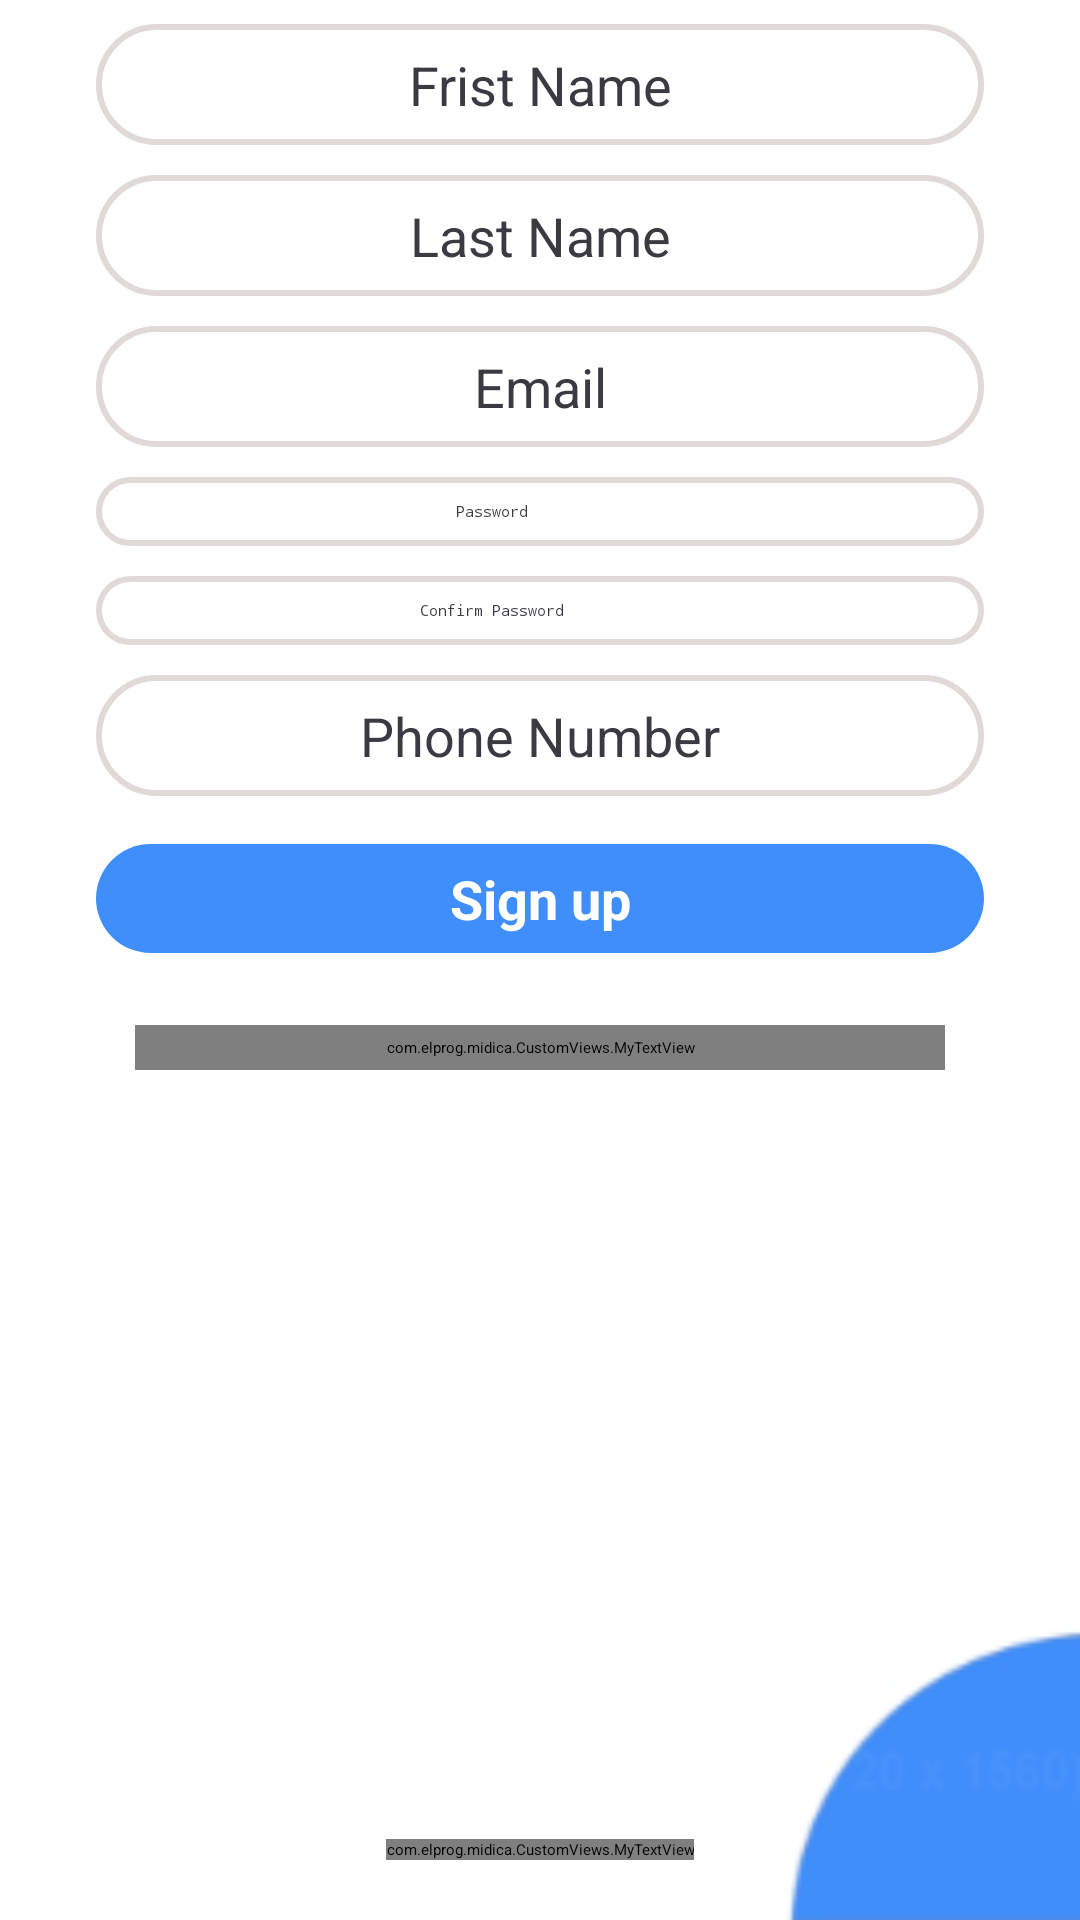

Write the Android layout XML for this screen, with the resource values it uses.
<!-- AndroidManifest.xml: application theme AppTheme -->
<!-- res/layout/auth_register.xml -->
<?xml version="1.0" encoding="utf-8"?>
<RelativeLayout xmlns:android="http://schemas.android.com/apk/res/android"
    xmlns:aapt="http://schemas.android.com/aapt"
    xmlns:app="http://schemas.android.com/apk/res-auto"
    xmlns:tools="http://schemas.android.com/tools"
    android:id="@+id/root_view"
    android:layout_width="match_parent"
    android:layout_height="match_parent"
    android:clickable="true"
    android:focusable="true">



    <ScrollView
        android:id="@+id/scrollView2"
        android:layout_width="match_parent"
        android:layout_height="match_parent"
        android:layout_marginTop="8dp"
        android:background="@color/white"
        android:orientation="vertical"

     >

        <LinearLayout
            android:layout_width="match_parent"
            android:layout_height="wrap_content"
            android:orientation="vertical">

            <EditText
                android:id="@+id/user_name_edt"
                android:layout_width="match_parent"
                android:layout_height="wrap_content"
                android:layout_marginStart="32dp"
                android:layout_marginEnd="32dp"
                android:background="@drawable/border_gray_round_shape"
                android:drawablePadding="8dp"
                android:hint="@string/frist_name"
                android:inputType="textPersonName"
                android:nextFocusDown="@+id/last_name_edt"
                android:padding="8dp"
                android:paddingStart="24dp"
                android:paddingEnd="24dp"
                android:textAlignment="center"
                android:textColor="@color/black"
                android:textColorHint="@color/black"
                android:textSize="18sp" />

            <EditText
                android:id="@+id/last_name_edt"
                android:layout_width="match_parent"
                android:layout_height="wrap_content"
                android:layout_marginStart="32dp"
                android:layout_marginTop="10dp"
                android:layout_marginEnd="32dp"
                android:background="@drawable/border_gray_round_shape"
                android:drawablePadding="8dp"
                android:hint="@string/last_name"
                android:inputType="textPersonName"
                android:nextFocusDown="@+id/email_edt"
                android:padding="8dp"
                android:paddingStart="24dp"
                android:paddingEnd="24dp"
                android:textAlignment="center"
                android:textColor="@color/black"
                android:textColorHint="@color/black"
                android:textSize="18sp" />

            <EditText
                android:id="@+id/email_edt"
                android:layout_width="match_parent"
                android:layout_height="wrap_content"
                android:layout_marginStart="32dp"
                android:layout_marginTop="10dp"
                android:layout_marginEnd="32dp"
                android:background="@drawable/border_gray_round_shape"
                android:drawablePadding="8dp"
                android:hint="@string/email"
                android:inputType="textEmailAddress"
                android:nextFocusDown="@+id/pass1_edt"
                android:padding="8dp"
                android:paddingStart="24dp"
                android:paddingEnd="24dp"
                android:textAlignment="center"
                android:textColor="@color/black"
                android:textColorHint="@color/black"
                android:textSize="18sp" />

            <RelativeLayout
                android:id="@+id/pass1_layout"
                android:layout_width="match_parent"
                android:layout_height="wrap_content"
                android:layout_marginStart="32dp"
                android:layout_marginTop="10dp"
                android:layout_marginEnd="32dp"
                android:background="@drawable/border_gray_round_shape"
                android:gravity="left|center_vertical|center_horizontal|center|start"
                android:textSize="18sp">

                <EditText
                    android:id="@+id/pass1_edt"
                    android:layout_width="match_parent"
                    android:layout_height="wrap_content"
                    android:layout_toStartOf="@+id/pass_eye_login"
                    android:background="@color/transparent"
                    android:drawablePadding="8dp"
                    android:hint="@string/password"
                    android:inputType="textPassword"
                    android:nextFocusDown="@+id/pass2_edt"
                    android:padding="8dp"
                    android:paddingStart="24dp"
                    android:paddingEnd="24dp"
                    android:textAlignment="center"
                    android:textColor="@color/black"
                    android:textColorHint="@color/black"
                    android:textDirection="locale" />

                <ImageView
                    android:id="@+id/pass_eye_login"
                    android:layout_width="wrap_content"
                    android:layout_height="wrap_content"
                    android:layout_alignParentEnd="true"
                    android:layout_centerVertical="true"
                    android:layout_marginStart="8dp"
                    android:layout_marginEnd="8dp"
                    android:padding="8dp"
                    android:paddingStart="8dp"
                    android:paddingEnd="8dp" />
            </RelativeLayout>

            <RelativeLayout
                android:id="@+id/pass2_layout"
                android:layout_width="match_parent"
                android:layout_height="wrap_content"
                android:layout_marginStart="32dp"
                android:layout_marginTop="10dp"
                android:layout_marginEnd="32dp"
                android:background="@drawable/border_gray_round_shape"
                android:gravity="left|center_vertical|center_horizontal|center|start">

                <EditText
                    android:id="@+id/pass2_edt"
                    android:layout_width="match_parent"
                    android:layout_height="wrap_content"
                    android:layout_toStartOf="@+id/pass2_eye_login"
                    android:background="@color/transparent"
                    android:drawablePadding="8dp"
                    android:hint="@string/confirm_password"
                    android:inputType="textPassword"
                    android:nextFocusDown="@+id/phone_number_edt"
                    android:padding="8dp"
                    android:paddingStart="24dp"
                    android:paddingEnd="24dp"
                    android:textAlignment="center"
                    android:textColor="@color/black"
                    android:textColorHint="@color/black"
                    android:textDirection="locale" />

                <ImageView
                    android:id="@+id/pass2_eye_login"
                    android:layout_width="wrap_content"
                    android:layout_height="wrap_content"
                    android:layout_alignParentEnd="true"
                    android:layout_centerVertical="true"
                    android:layout_marginStart="8dp"
                    android:layout_marginEnd="8dp"
                    android:padding="8dp"
                    android:paddingStart="8dp"
                    android:paddingEnd="8dp" />
            </RelativeLayout>

            <EditText
                android:id="@+id/phone_number_edt"
                android:layout_width="match_parent"
                android:layout_height="wrap_content"
                android:layout_marginStart="32dp"
                android:layout_marginTop="10dp"
                android:layout_marginEnd="32dp"
                android:background="@drawable/border_gray_round_shape"
                android:drawablePadding="8dp"
                android:hint="@string/phone_number"
                android:inputType="phone"
                android:nextFocusDown="@+id/register_btn"
                android:padding="8dp"
                android:paddingStart="24dp"
                android:paddingEnd="24dp"
                android:textAlignment="center"
                android:textColor="@color/black"
                android:textColorHint="@color/black"
                android:textSize="18sp" />

            <Button
                android:id="@+id/register_btn"
                android:layout_width="match_parent"
                android:layout_height="wrap_content"
                android:layout_marginStart="32dp"
                android:layout_marginTop="16dp"
                android:layout_marginEnd="32dp"
                android:layout_marginBottom="24dp"
                android:background="@drawable/ornage_round_shape"
                android:drawablePadding="8dp"
                android:padding="6dp"
                android:text="@string/register"
                android:textAlignment="center"
                android:textAllCaps="false"
                android:textColor="#fff"
                android:textSize="18sp"
                android:textStyle="bold" />

            <com.elprog.midica.CustomViews.MyTextView
                android:id="@+id/accept_out_terms_tv"
                android:layout_width="270dp"
                android:layout_height="wrap_content"
                android:layout_gravity="center"
                android:layout_marginStart="40dp"
                android:layout_marginEnd="40dp"
                android:layout_marginBottom="16dp"
                android:drawablePadding="8dp"
                android:padding="4dp"
                android:text="@string/by_continuing_you_agree_to_our_terms_condiction"
                android:textAlignment="center"
                android:textColor="@color/gray"
                android:textSize="14sp" />
        </LinearLayout>
    </ScrollView>

    <com.elprog.midica.CustomViews.MyTextView
        android:id="@+id/version_tv"
        android:layout_width="wrap_content"
        android:layout_height="wrap_content"
        android:layout_gravity="center"
        android:text="@string/version_number"
        android:textColor="@android:color/black"
        android:textSize="12sp"
        android:layout_centerHorizontal="true"
        android:layout_alignParentBottom="true"
        android:layout_marginBottom="20dp"
        app:layout_constraintTop_toTopOf="parent" />

    <ImageView

        android:layout_width="100dp"
        android:layout_height="100dp"

        android:scaleType="fitXY"
        android:layout_alignParentRight="true"

        android:layout_alignParentBottom="true"
        android:src="@drawable/botoomblue"/>
</RelativeLayout>
<!-- resources referenced by this layout -->
<resources>
  <color name="black">#3b3a43</color>
  <color name="gray">#727c8e</color>
  <color name="transparent">#00ffffff</color>
  <color name="white">#ffffff</color>
  <!-- drawable border_gray_round_shape (drawable) -->
  <?xml version="1.0" encoding="utf-8"?>
  <selector xmlns:android="http://schemas.android.com/apk/res/android" xmlns:app="http://schemas.android.com/apk/res-auto" xmlns:aapt="http://schemas.android.com/aapt" android:color="@android:color/white">
      <item>
          <shape>
              <stroke android:width="2dp" android:color="@color/off_white"/>
              <corners android:topLeftRadius="24dp" android:topRightRadius="24dp" android:bottomLeftRadius="24dp" android:bottomRightRadius="24dp"/>
          </shape>
      </item>
  </selector>
  <!-- drawable botoomblue: png bitmap (drawable, 2268 bytes) -->
  <!-- drawable ornage_round_shape (drawable) -->
  <?xml version="1.0" encoding="utf-8"?>
  <selector xmlns:android="http://schemas.android.com/apk/res/android" xmlns:app="http://schemas.android.com/apk/res-auto" xmlns:aapt="http://schemas.android.com/aapt">
      <item>
          <shape>
              <gradient android:startColor="@color/dodger_blue" android:endColor="@color/dodger_blue" android:angle="0"/>
              <corners android:topLeftRadius="24dp" android:topRightRadius="24dp" android:bottomLeftRadius="24dp" android:bottomRightRadius="24dp"/>
          </shape>
      </item>
  </selector>
  <string name="by_continuing_you_agree_to_our_terms_condiction">By continuing you agree to our terms &amp; conditions</string>
  <string name="confirm_password">Confirm Password</string>
  <string name="email">Email</string>
  <string name="frist_name">Frist Name</string>
  <string name="last_name">Last Name</string>
  <string name="password">Password</string>
  <string name="phone_number">Phone Number</string>
  <string name="register">Sign up</string>
  <string name="version_number">Version</string>
  <style name="AppTheme">
          <item name="colorPrimaryDark">@color/dodger_blue</item>
      </style>
  <color name="off_white">#e1d8d8</color>
  <color name="dodger_blue">#3f8efc</color>
</resources>
